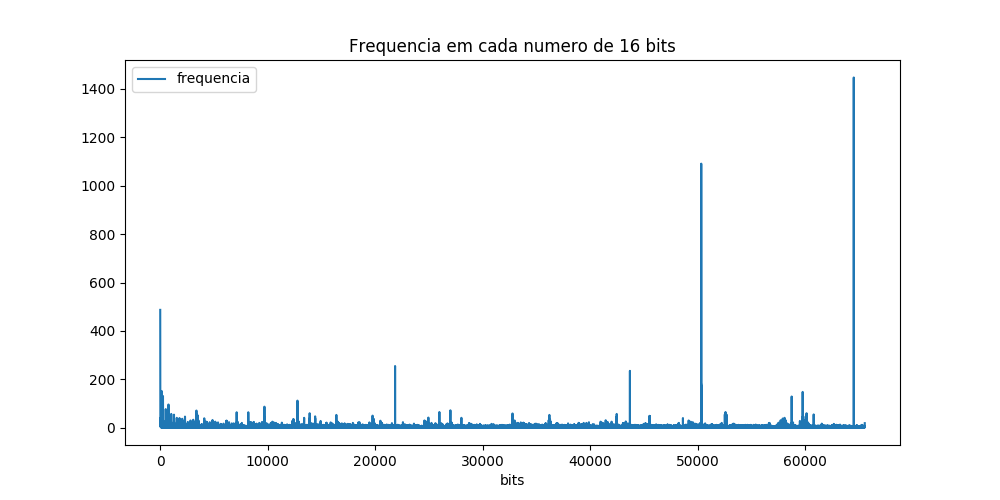

The file beside this chart, header and first rows:
bits, frequencia
32768, 59
32769, 27
32770, 29
32771, 20
32772, 19
32773, 20
32774, 19
32775, 20
32776, 11
32777, 19
32778, 15
32779, 14
32780, 12
32781, 4
32782, 10
32783, 6
32784, 23
32785, 12
32786, 12
32787, 7
32788, 11
32789, 10
32790, 9
32791, 3
32792, 15
32793, 9
32794, 6
32795, 6
32796, 9
32797, 8
32798, 4
32799, 1
32800, 13
32801, 11
32802, 7
32803, 3
32804, 3
32805, 10
32806, 6
32807, 5
32808, 13
32809, 10
32810, 13
32811, 4
32812, 6
32813, 5
32814, 2
32815, 4
32816, 20
32817, 22
32818, 10
32819, 6
32820, 23
32821, 9
32822, 4
32823, 3
32824, 6
32825, 4
32826, 4
32827, 1
... 62,992 more rows
